Run: headless pygame with SDL's dummy video driver; simulated clock (each Clock.tick advances the game by its frame time, no real sleeping); random seed 0; keys injected as events and as key.get_pressed() state; mouse plan: one left click at the window centre at the start of phase 2, then a move to the lower-right quarter at the start of phase 3.
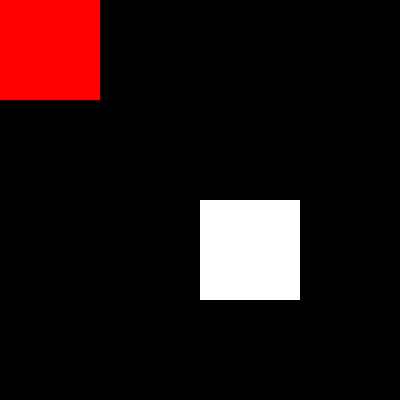
Frame 1 of 4 · flips 1–60 · no input
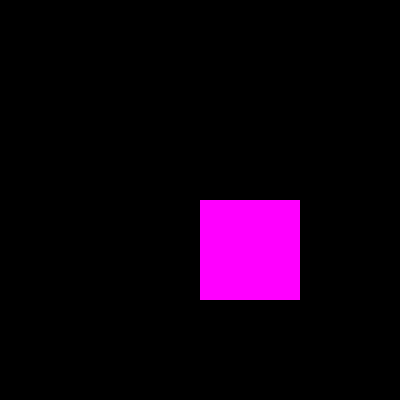
Frame 2 of 4 · flips 61–180 · clicked the window centre · tapped SPACE, RETURN · held RIGHT (→), D
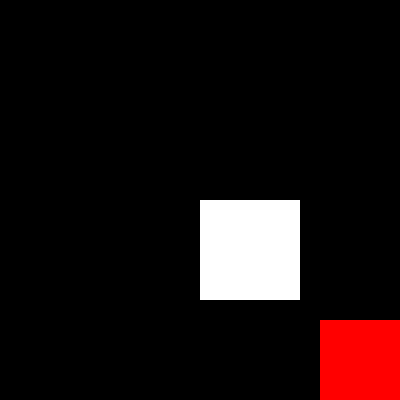
Frame 3 of 4 · flips 181–300 · moved the mouse to the lower-right quarter · held DOWN (↓), S
Frame 4 of 4 · flips 301–420 · held LEFT (←), A, UP (↑), W · screen unchanged from frame 3, image omitted

The pygame program that drew these frames:

from pygame import Rect
def rect_collide(rect1,rect2):
    r1 = Rect(rect1)
    r2 = Rect(rect2)
    if r1.colliderect(r2): return True
    return False

if __name__ == "__main__":
    import pygame
    from pygame.locals import *
    pygame.init()
    screen = pygame.display.set_mode((400,400))
    going = True
    while going == True:
        for e in pygame.event.get():
            if e.type == QUIT: going = False

        screen.fill((0,0,0))
            
        x,y = pygame.mouse.get_pos()

        r1 = (200,200,100,100)
        r2 = (x,y, 100,100)
        pygame.draw.rect(screen,(255,255,255),r1)
        if rect_collide(r1,r2):
            pygame.draw.rect(screen,(255,0,255),r2)
        else:
            pygame.draw.rect(screen,(255,0,0),r2)
        pygame.display.update()
        
